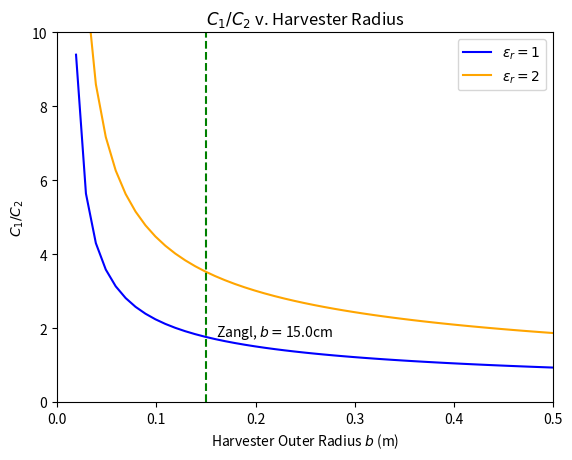

Python code for this plot:
"""
SIUC - EH2024-20
----------------
Chase Lotito
"""

import numpy as np
import matplotlib.pyplot as plt

# constants
h = 10.668          # height of line (35ft=10.668m)
a = 9e-3            # radius of line, inner radius of C1

# define c1/c2 ratio
def f(x, e):
    return e * np.arccosh(h/x) / np.log(x/a)

t1 = np.arange(a, h, 0.01)

# plot c1/c2
plt.figure()
plt.plot(t1, f(t1,1), 'b', label='$\\varepsilon_r = 1$')
plt.plot(t1, f(t1,2), 'orange', label='$\\varepsilon_r = 2$')

# Plot a single point at x=5 (you can change this value)
x_single = 30e-2 / 2
y_single = f(x_single, 1)
plt.plot([x_single, x_single], [0, 10], 'g--')

plt.text(x_single + 0.01, y_single + 0.02, f'Zangl, $b=${x_single*100}cm', fontsize=10, color='black')

# plot labels
plt.ylabel('$C_1 / C_2$')
plt.xlabel('Harvester Outer Radius $b$ (m)')
plt.xlim(0, 0.5)
plt.ylim(0, 10)
plt.title('$C_1 / C_2$ v. Harvester Radius')
plt.legend()
plt.show()